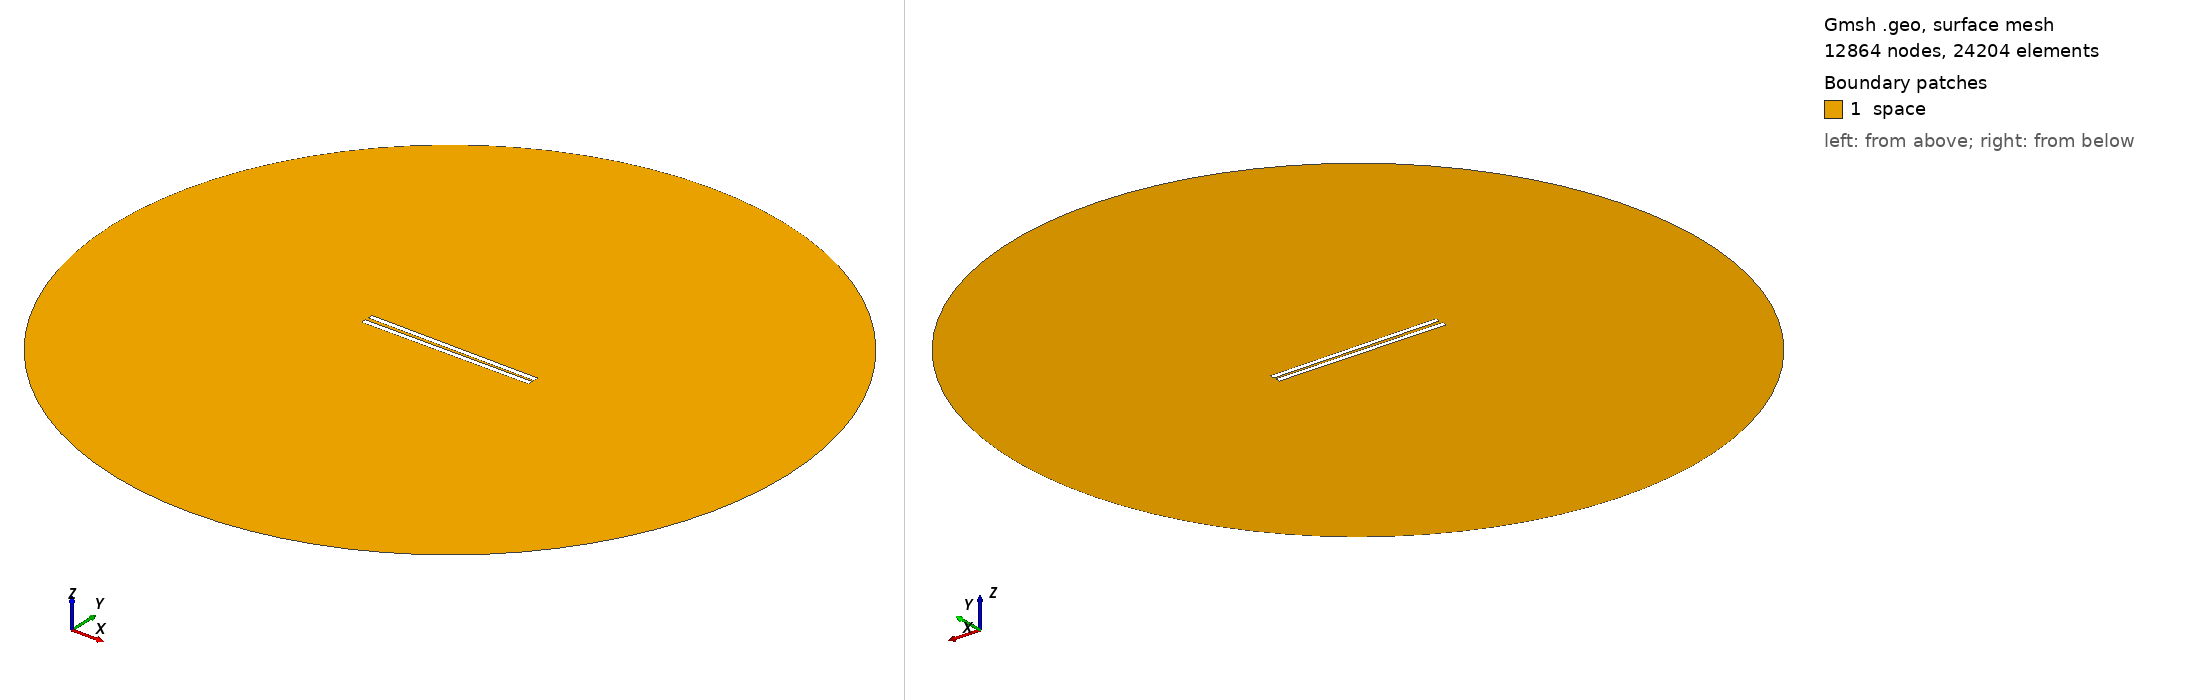

Gmsh geometry script, surface-meshed: 12864 nodes, 24204 surface elements. Boundary patches (legend numbers): 1 space. Left view from above one corner, right view from below the opposite corner. Legend entries are the model's physical surfaces. The drawing asked Gmsh for element sizes between 1% and 20% of the model's largest extent; the script's own settings can give other sizes.

=== 728.geo (drawn) ===
// Set the geometry kernel
SetFactory("OpenCASCADE");

//---------------------------------------
// Rectangles
//---------------------------------------

// Rectangle 1 (top)
Point(1) = {-49.51111111111111, 0.8611111111111112, 0, 1.0};
Point(2) = {49.51111111111111, 0.8611111111111112, 0, 1.0};
Point(3) = {49.51111111111111, 3.883333333333333, 0, 1.0};
Point(4) = {-49.51111111111111, 3.883333333333333, 0, 1.0};

Line(1) = {1, 2};
Line(2) = {2, 3};
Line(3) = {3, 4};
Line(4) = {4, 1};

Line Loop(1) = {1, 2, 3, 4};
Plane Surface(1) = {1};

Rotate { {0, 0, 1}, {0,  0.8611111111111112,  0}, -0.01 } {
  Surface{1};
}

// Rectangle 2 (bottom)
Point(5) = {-49.51111111111111, -0.8611111111111112, 0, 1.0};
Point(6) = {49.51111111111111, -0.8611111111111112, 0, 1.0};
Point(7) = {49.51111111111111, -3.883333333333333, 0, 1.0};
Point(8) = {-49.51111111111111, -3.883333333333333, 0, 1.0};

Line(5) = {5, 6};
Line(6) = {6, 7};
Line(7) = {7, 8};
Line(8) = {8, 5};

Line Loop(2) = {5, 6, 7, 8};
Plane Surface(2) = {2}; 


//---------------------------------------
// Circle
//---------------------------------------

// Define points
Point(9) = {0, 0, 0};        // Center
Point(10) = {200, 0, 0};     // Start point
Point(11) = {0, 200, 0};     // 90 degrees
Point(12) = {-200, 0, 0};    // 180 degrees
Point(13) = {0, -200, 0};    // 270 degrees

// Define circle arcs (each needs start, center, end)
Circle(9) = {10, 9, 11};
Circle(10) = {11, 9, 12};
Circle(11) = {12, 9, 13};
Circle(12) = {13, 9, 10};

// Define curve loop and surface if needed
Curve Loop(3) = {9, 10, 11, 12};
Surface(3) = {3};

// Subtract Rectangles from Circle
BooleanDifference{ Surface{3}; Delete; }{ Surface{1}; Surface{2}; Delete; }

//---------------------------------------
// Transfinite Lines and Surface
//---------------------------------------
r = 7;
Transfinite Line {1, 3} = 50*r Using Progression 1;
Transfinite Line {2, 4} = 2*r Using Progression 1;
Transfinite Line {5, 7} = 50*r Using Progression 1;
Transfinite Line {6, 8} = 2*r Using Progression 1;
Transfinite Line {9, 10, 11, 12} = 20 Using Progression 1;

//---------------------------------------
// Define Physical Groups
//---------------------------------------                

//--- Physical Curves
// Physical groups for boundaries
Physical Line("force_segment", 10) = {1};
Physical Line("upper_plate", 11) = {2, 3, 4};
Physical Line("lower_plate", 12) = {5, 6, 7, 8};
Physical Line("boundary", 20) = {9, 10, 11, 12};

//--- Physical Surfaces
Physical Surface("space", 30) = {3};

//---------------------------------------
// 6. Generate the Mesh
//---------------------------------------
Mesh 2;  // 2D mesh generation
